Run: headless pygame with SDL's dummy video driver; simulated clock (each Clock.tick advances the game by its frame time, no real sleeping); random seed 0; keys injected as events and as key.get_pressed() state; no mouse input.
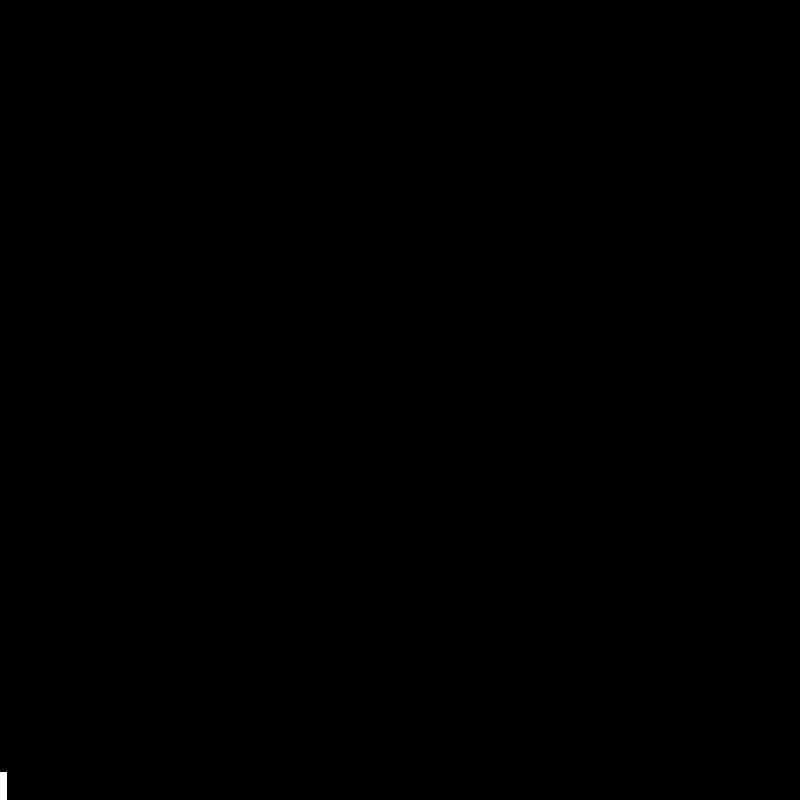
Frame 1 of 4 · flips 1–60 · no input
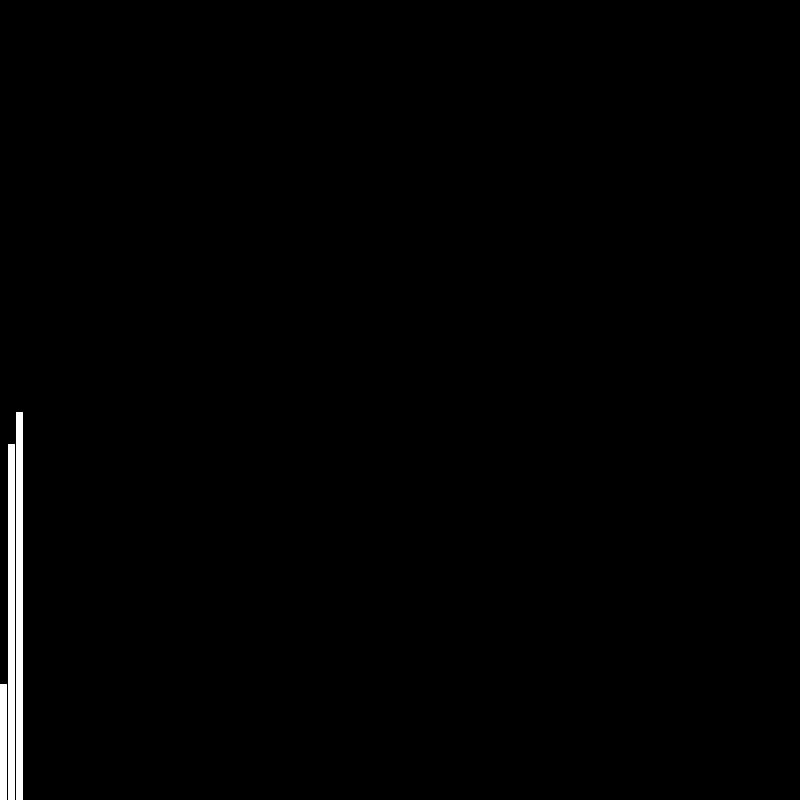
Frame 2 of 4 · flips 61–180 · tapped SPACE, RETURN · held RIGHT (→), D
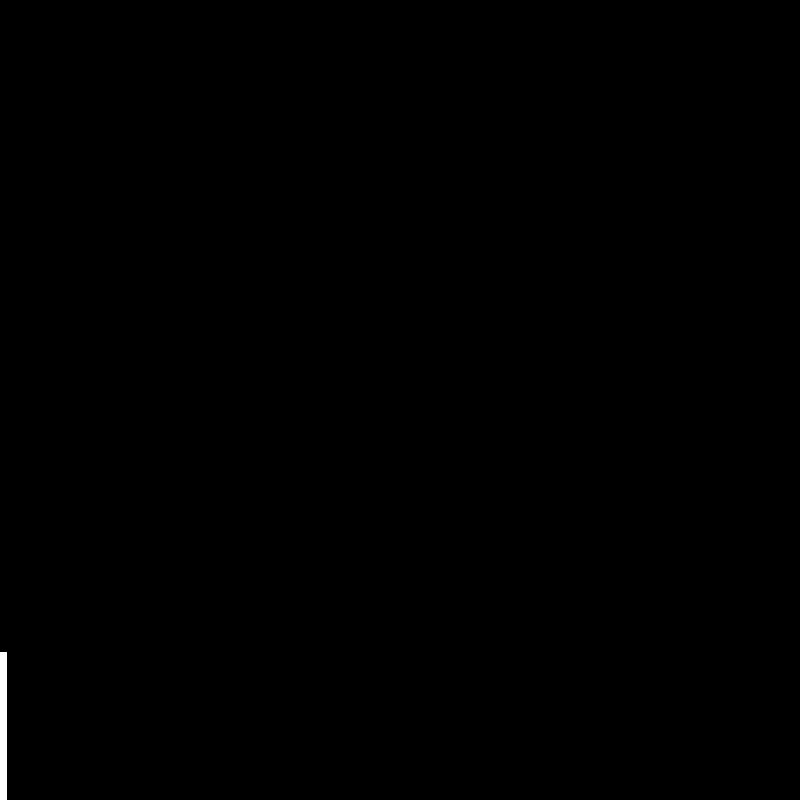
Frame 3 of 4 · flips 181–300 · held DOWN (↓), S
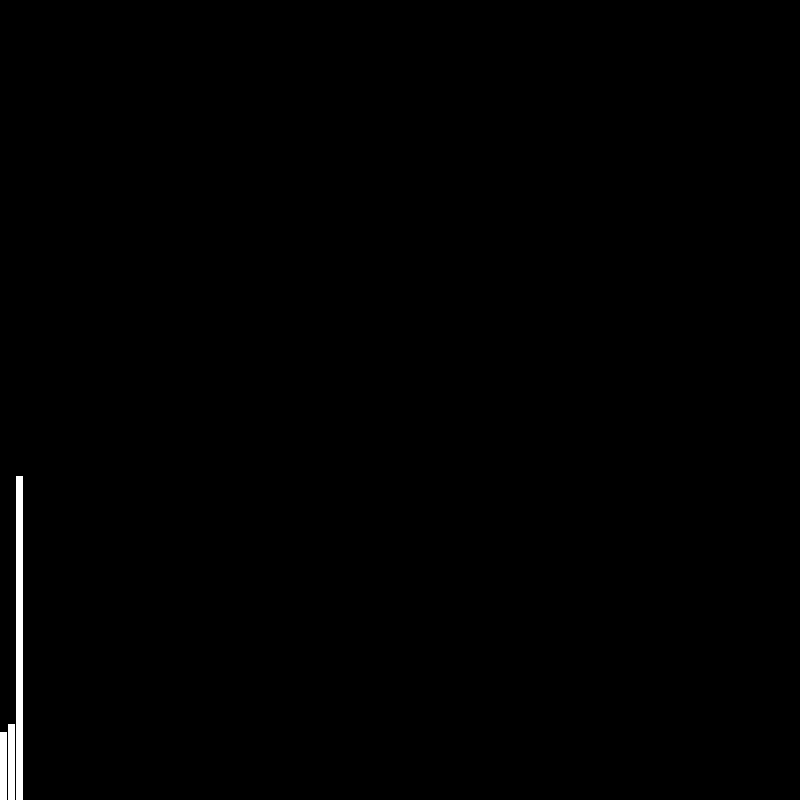
Frame 4 of 4 · flips 301–420 · held LEFT (←), A, UP (↑), W

The pygame program that drew these frames:

import pygame
import random

pygame.init()

HEIGHT = 800
WIDTH = 800

n = 100

screen = pygame.display.set_mode((HEIGHT, WIDTH))

class Bar():
    def __init__(self, x, val):
        self.x = x
        self.val = val
    
    def draw(self, screen, i):
        pygame.draw.rect(screen, "white", (i * WIDTH / n + (WIDTH / n - WIDTH / (n + n/10))/1.75, HEIGHT - ((self.val + 0.5) * HEIGHT / n), WIDTH / (n + n/10), (self.val + 0.5) * HEIGHT / n))

def checkSorted(bars):
    if len(bars) == n:
        for i in range(n):
            if not i == bars[i].val:
                return False
        return True
    else: return False

def swap(bar1, bar2):
    tmp = bar1.val
    bar1.val = bar2.val
    bar2.val = tmp

def merge(left, right, clock):
    result = []

    while left != [] and right != []:
        if left[0].val <= right[0].val:
            result.append(left[0])
            updateScreen(result, clock)
            left.pop(0)
        else:
            result.append(right[0])
            updateScreen(result, clock)
            right.pop(0)
    while left != []:
        result.append(left[0])
        updateScreen(result, clock)
        left.pop(0)
    while right != []:
        result.append(right[0])
        updateScreen(result, clock)
        right.pop(0)
    return result

def mergesort(bars, clock):
    if len(bars) <= 1:
        return bars
    left = []
    right = []
    for i, x in enumerate(bars):
        if i < len(bars)/2:
            left.append(x)
        else:
            right.append(x)
    left = mergesort(left, clock)
    right = mergesort(right, clock)

    return merge(left, right, clock)

def updateScreen(bars, clock):
    if checkSorted(bars): 
        color = "purple"
    else:
        color = "black" 

    screen.fill(color)
            
    for i, bar in enumerate(bars):
        bar.draw(screen, i)

    pygame.display.flip()

def shuffle(bars):
    for i in range(n * 10):
        b1 = random.randint(0, n - 1)
        b2 = random.randint(0, n - 1)
        while b1 == b2:
            b2 = random.randint(0, n - 1)
        swap(bars[b1], bars[b2])

def main():
    run = True
    clock = pygame.time.Clock()

    # Spawn bars
    bars = []
    for i in range(n):
        bars.append(Bar(i, i))

    # Desort bars
    shuffle(bars)

    while run:
        pygame.display.set_caption(("Merge Sort"))
            
        for event in pygame.event.get():
            if event.type == pygame.QUIT:
                run = False
        if not run:
            break

        mergesort(bars, clock)
        print()
        print(pygame.time.get_ticks() / 1000)
        run = False

    pygame.quit()

if __name__ == '__main__':
    main()
